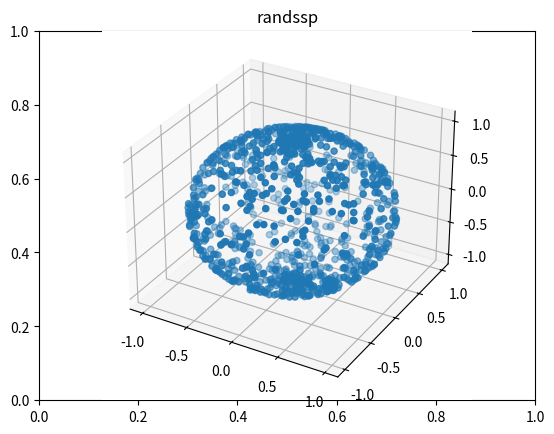

Source code (Python):
# -*- coding: utf-8 -*-
"""
Created on Sat May  9 14:44:02 2020

[redacted]
"""


import numpy as np
import matplotlib.pyplot as plt
from mpl_toolkits.mplot3d import Axes3D


npoints = 1000

lmda = 6 #mean free path


#initialise x and y
x = np.array([])
y = np.array([])
z = np.array([])





for i in range(npoints + 1):
    theta = np.pi * np.random.uniform(0, 1, size=1)
    phi = 2 * np.pi * np.random.uniform(0, 1, size=1)
    #r= -lmda * np.log(np.random.uniform(0,1,size=1))
    r = 1   
    
    x = np.append(x, r * np.sin(theta) * np.cos(phi))
    y = np.append(y, r * np.sin(theta) * np.sin(phi))
    z = np.append(z, r * np.cos(theta))
    

    


fig = plt.figure()
plt.title("randssp")
ax = fig.add_subplot(111, projection='3d')
ax.scatter(x, y, z)
plt.show()